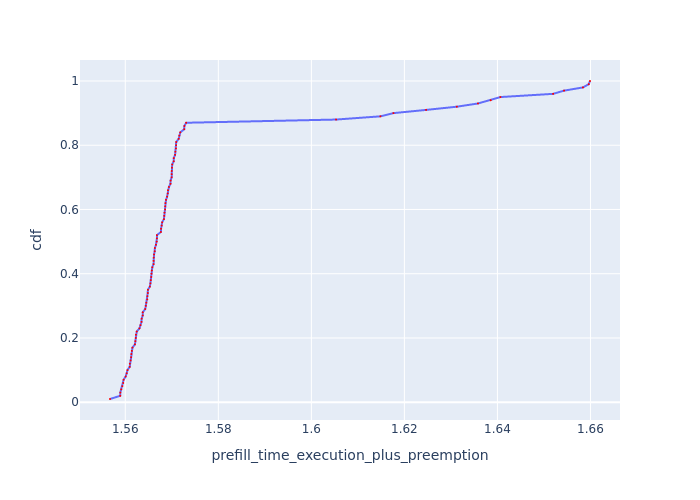

Source data for this figure (header and first rows):
Request Id, prefill_time_execution_plus_preemption, cdf
0_25, 1.557, 0.01
0_17, 1.559, 0.02
0_49, 1.559, 0.03
0_89, 1.559, 0.04
0_33, 1.559, 0.05
0_97, 1.56, 0.06
0_26, 1.56, 0.07
0_57, 1.56, 0.08
0_73, 1.56, 0.09
0_9, 1.56, 0.1
0_81, 1.561, 0.11
0_1, 1.561, 0.12
0_18, 1.561, 0.13
0_19, 1.561, 0.14
0_90, 1.561, 0.15
0_65, 1.561, 0.16
0_27, 1.562, 0.17
0_42, 1.562, 0.18
0_82, 1.562, 0.19
0_98, 1.562, 0.2
0_74, 1.562, 0.21
0_66, 1.562, 0.22
0_58, 1.563, 0.23
0_50, 1.563, 0.24
0_10, 1.563, 0.25
0_34, 1.564, 0.26
0_20, 1.564, 0.27
0_35, 1.564, 0.28
0_51, 1.564, 0.29
0_99, 1.564, 0.3
0_75, 1.565, 0.31
0_3, 1.565, 0.32
0_92, 1.565, 0.33
0_83, 1.565, 0.34
0_59, 1.565, 0.35
0_2, 1.565, 0.36
0_41, 1.565, 0.37
0_52, 1.565, 0.38
0_43, 1.566, 0.39
0_67, 1.566, 0.4
0_29, 1.566, 0.41
0_91, 1.566, 0.42
0_36, 1.566, 0.43
0_12, 1.566, 0.44
0_22, 1.566, 0.45
0_28, 1.566, 0.46
0_21, 1.566, 0.47
0_60, 1.566, 0.48
0_84, 1.567, 0.49
0_11, 1.567, 0.5
0_44, 1.567, 0.51
0_68, 1.567, 0.52
0_4, 1.568, 0.53
0_93, 1.568, 0.54
0_37, 1.568, 0.55
0_45, 1.568, 0.56
0_53, 1.568, 0.57
0_5, 1.568, 0.58
0_77, 1.568, 0.59
0_69, 1.569, 0.6
... 40 more rows
